Photos from the image-classification dataset "potato-diseases-dataset" in the GitHub repository jnai-team/potato-diseases-dataset. Its 3 classes are: potato early blight, potato late blight, potato healthy.

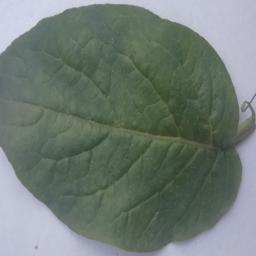
Label: potato healthy

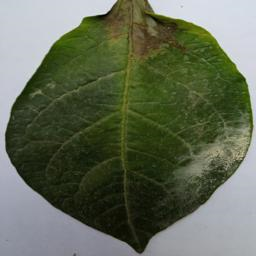
Label: potato late blight

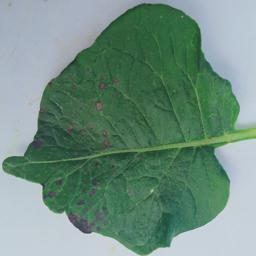
Label: potato early blight

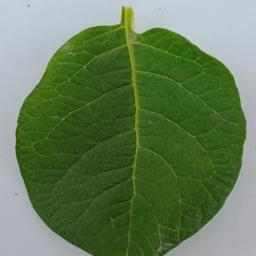
Label: potato healthy

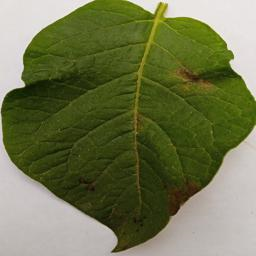
Label: potato late blight

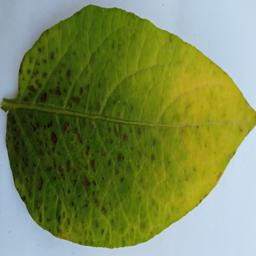
Label: potato early blight
